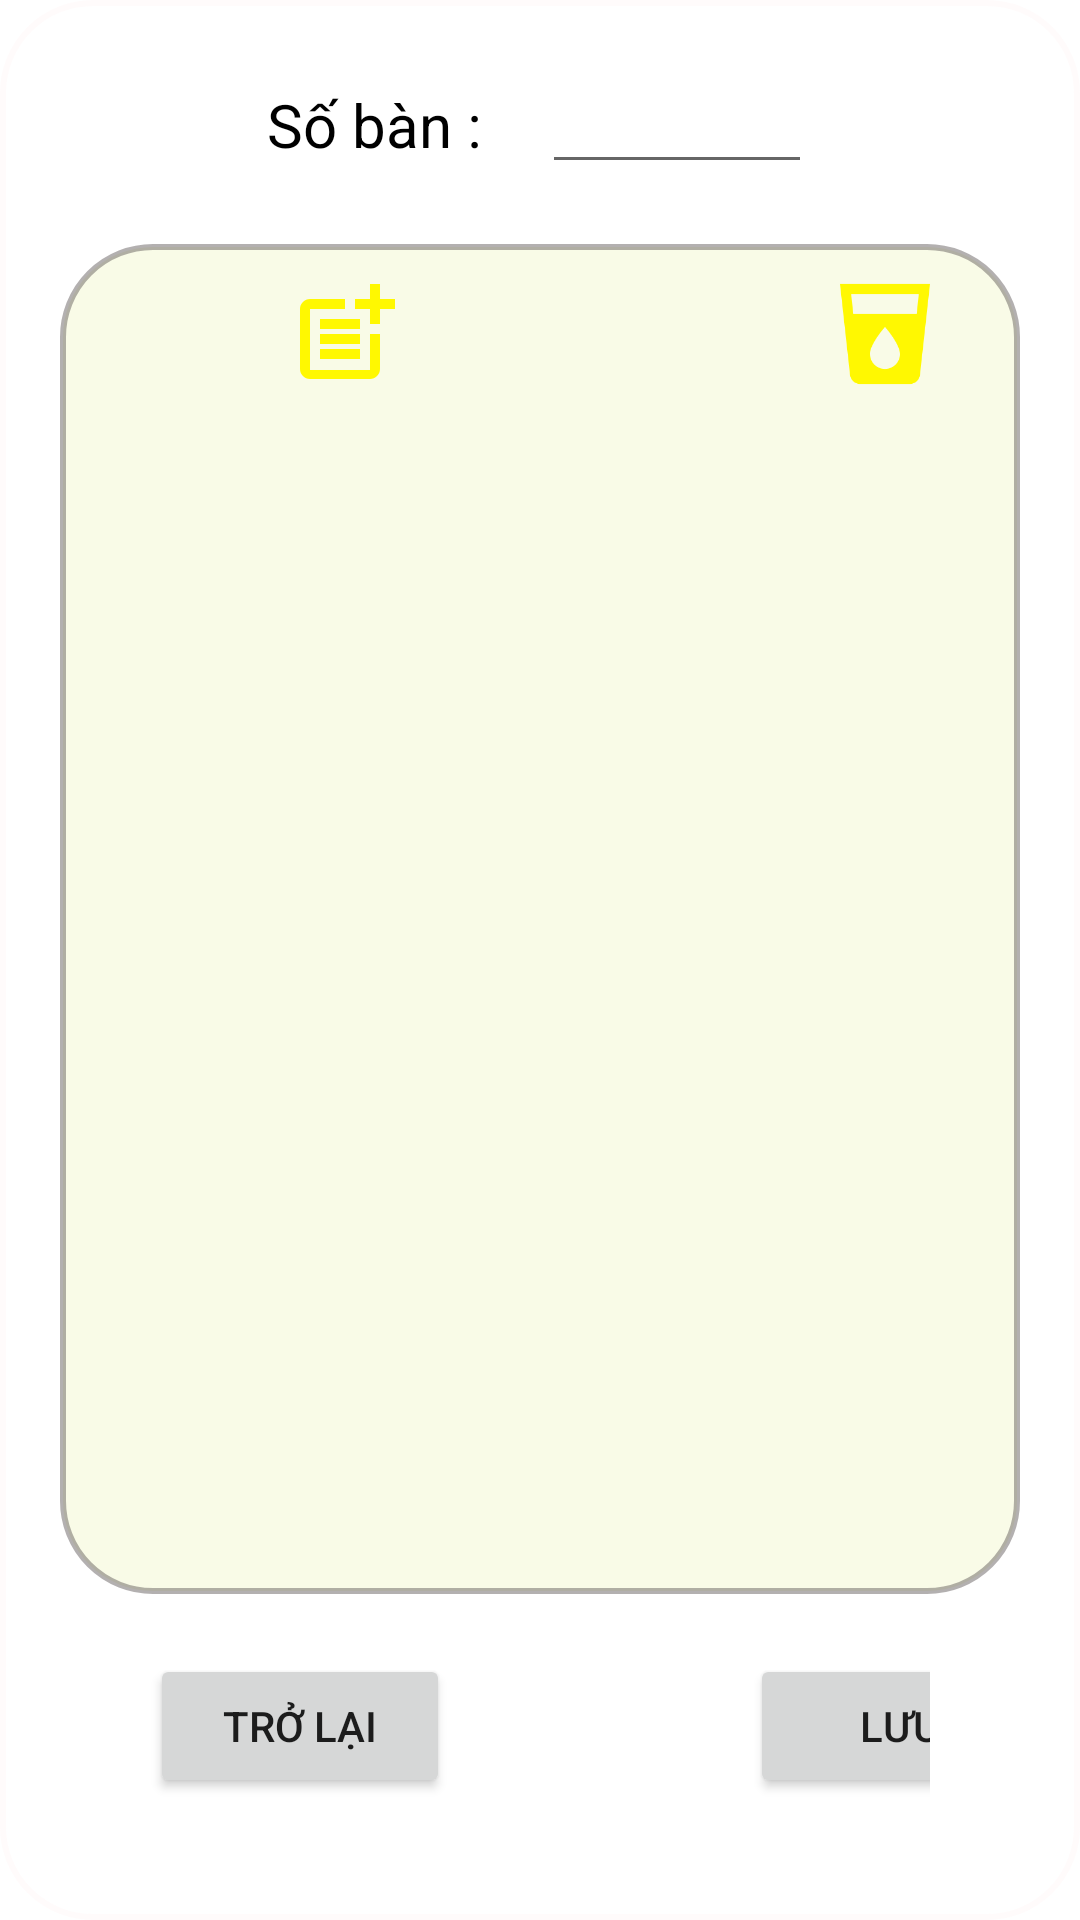

Android layout source for this screen:
<!-- AndroidManifest.xml: application theme Theme.AppOder -->
<!-- res/layout/fragment_tab__order_themban.xml -->
<?xml version="1.0" encoding="utf-8"?>
<LinearLayout xmlns:android="http://schemas.android.com/apk/res/android"
    xmlns:tools="http://schemas.android.com/tools"
    android:layout_width="match_parent"
    android:layout_height="match_parent"

    android:background="@drawable/bg_gd"
    android:orientation="vertical"
    tools:context=".Tab_Oder_themban">

    
    
    <LinearLayout
        android:layout_width="wrap_content"
        android:layout_height="wrap_content"
        android:orientation="horizontal"
        android:layout_gravity="center"
        android:layout_marginTop="20dp"
        >
        <TextView
            android:layout_width="wrap_content"
            android:layout_height="wrap_content"
            android:text="Số bàn :"
            android:textSize="20sp"
            android:textColor="@color/black"/>

        <EditText
            android:id="@+id/edtSoBan"
            android:layout_width="90dp"
            android:layout_height="wrap_content"
            android:layout_marginLeft="20dp" />


    </LinearLayout>
    
    <LinearLayout
        android:layout_width="match_parent"
        android:layout_height="450dp"
        android:layout_margin="20dp"
        android:orientation="vertical"
        android:background="@drawable/bg_oder"
        >
           <LinearLayout
               android:layout_width="match_parent"
               android:layout_height="wrap_content"
               android:layout_marginTop="10dp"
               android:layout_marginBottom="20dp"
               android:orientation="horizontal"
               >

               <ImageView
                   android:id="@+id/imageThemMon"
                   android:layout_width="150dp"
                   android:layout_height="40dp"
                   android:src="@drawable/add_food"
                   android:layout_marginRight="30dp"
                   android:layout_marginLeft="20dp"

                   />
               <ImageView
                   android:id="@+id/imageThemNuoc"
                   android:layout_width="150dp"
                   android:layout_height="40dp"
                   android:src="@drawable/add_drink"
                   android:layout_marginRight="20dp"
                  />

           </LinearLayout>


        <ListView
            android:layout_width="match_parent"
            android:layout_height="wrap_content" />
    </LinearLayout>


<LinearLayout
    android:layout_width="match_parent"
    android:layout_height="match_parent"
    android:layout_gravity="center"
   android:paddingHorizontal="50dp"
    android:orientation="horizontal">

    <Button
        android:id="@+id/buttonTroLai"
        android:layout_width="100dp"
        android:layout_height="wrap_content"
        android:text="Trở lại"
        android:layout_marginRight="100dp"/>

    <Button
        android:id="@+id/buttonLuu"
        android:layout_width="100dp"
        android:layout_height="wrap_content"
        android:text="Lưu" />

</LinearLayout>




</LinearLayout>
<!-- resources referenced by this layout -->
<resources>
  <color name="black">#FF000000</color>
  <!-- drawable add_drink (drawable) -->
  <vector android:height="24dp" android:tint="#FFF801"
      android:viewportHeight="24" android:viewportWidth="24"
      android:width="24dp" xmlns:android="http://schemas.android.com/apk/res/android">
      <path android:fillColor="@android:color/white" android:pathData="M3,2l2.01,18.23C5.13,21.23 5.97,22 7,22h10c1.03,0 1.87,-0.77 1.99,-1.77L21,2L3,2zM12,19c-1.66,0 -3,-1.34 -3,-3 0,-2 3,-5.4 3,-5.4s3,3.4 3,5.4c0,1.66 -1.34,3 -3,3zM18.33,8L5.67,8l-0.44,-4h13.53l-0.43,4z"/>
  </vector>
  <!-- drawable add_food (drawable) -->
  <vector android:height="24dp" android:tint="#FFF801"
      android:viewportHeight="24" android:viewportWidth="24"
      android:width="24dp" xmlns:android="http://schemas.android.com/apk/res/android">
      <path android:fillColor="@android:color/white" android:pathData="M17,19.22H5V7h7V5H5C3.9,5 3,5.9 3,7v12c0,1.1 0.9,2 2,2h12c1.1,0 2,-0.9 2,-2v-7h-2V19.22z"/>
      <path android:fillColor="@android:color/white" android:pathData="M19,2h-2v3h-3c0.01,0.01 0,2 0,2h3v2.99c0.01,0.01 2,0 2,0V7h3V5h-3V2z"/>
      <path android:fillColor="@android:color/white" android:pathData="M7,9h8v2h-8z"/>
      <path android:fillColor="@android:color/white" android:pathData="M7,12l0,2l8,0l0,-2l-3,0z"/>
      <path android:fillColor="@android:color/white" android:pathData="M7,15h8v2h-8z"/>
  </vector>
  <!-- drawable bg_gd (drawable) -->
  <?xml version="1.0" encoding="utf-8"?>
  <shape xmlns:android="http://schemas.android.com/apk/res/android"
      android:shape="rectangle">
  
  <corners android:radius="30dp"/>
  
  <solid android:color="#FFFFFF"
      android:alpha="0.01"/>
  
  <stroke android:color="#4AFFEFEF"
      android:width="2dp"/>
  
  
  </shape>
  <!-- drawable bg_oder (drawable) -->
  <?xml version="1.0" encoding="utf-8"?>
  <shape xmlns:android="http://schemas.android.com/apk/res/android"
      android:shape="rectangle">
  
  <corners android:radius="30dp"/>
  
  <solid android:color="#F9FBE7"
      android:alpha="0.01"/>
  
  <stroke android:color="#72554E4E"
      android:width="2dp"/>
  
  
  </shape>
  <style name="Theme.AppOder" parent="Theme.MaterialComponents.DayNight.DarkActionBar">
          
          <item name="colorPrimary">@color/xanh</item>
          <item name="colorPrimaryVariant">@color/purple_700</item>
          <item name="colorOnPrimary">@color/white</item>
          
          <item name="colorSecondary">@color/xanh</item>
          <item name="colorSecondaryVariant">@color/teal_700</item>
          <item name="colorOnSecondary">@color/black</item>
          
          <item name="android:statusBarColor" tools:targetApi="l">?attr/colorPrimaryVariant</item>
          
      </style>
  <color name="xanh">#FFE017</color>
  <color name="purple_700">#FF3700B3</color>
  <color name="white">#FFFFFFFF</color>
  <color name="teal_700">#FF018786</color>
</resources>
